Run: headless pygame with SDL's dummy video driver; simulated clock (each Clock.tick advances the game by its frame time, no real sleeping); random seed 0; keys injected as events and as key.get_pressed() state; no mouse input.
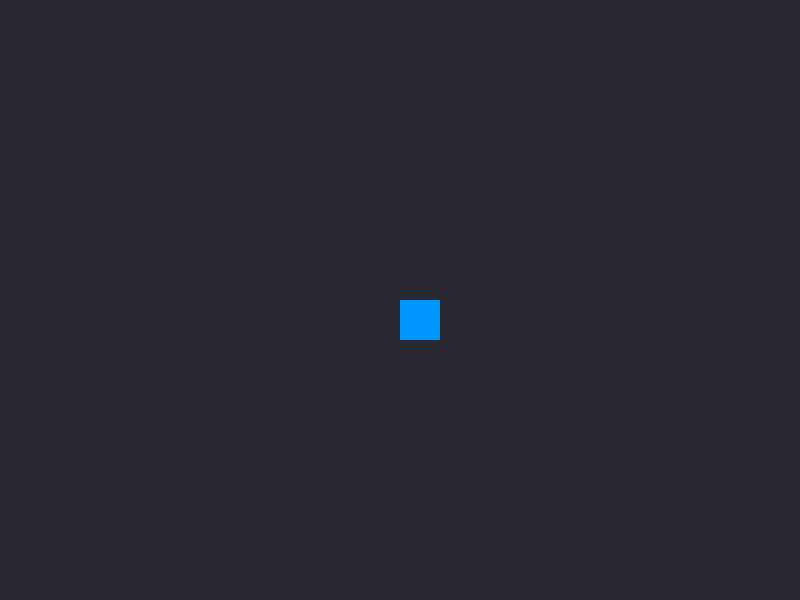
Frame 1 of 4 · flips 1–60 · no input
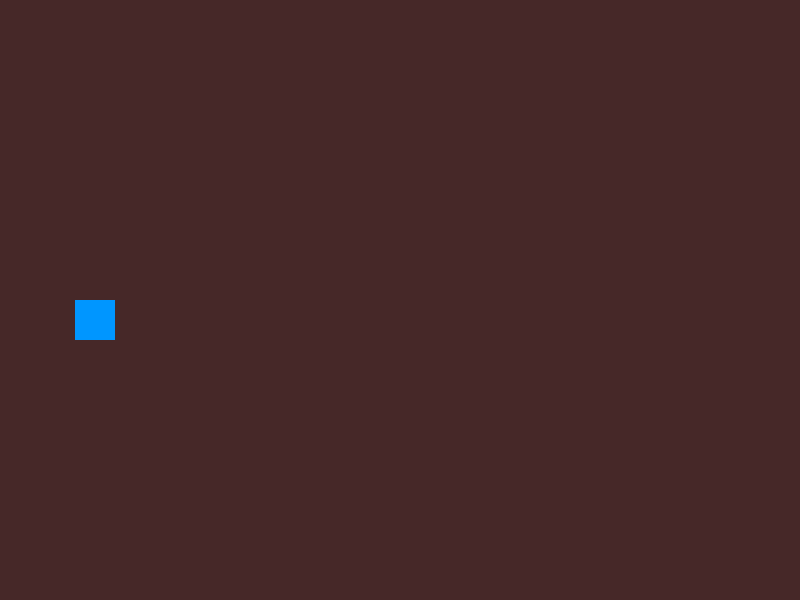
Frame 2 of 4 · flips 61–180 · tapped SPACE, RETURN · held RIGHT (→), D
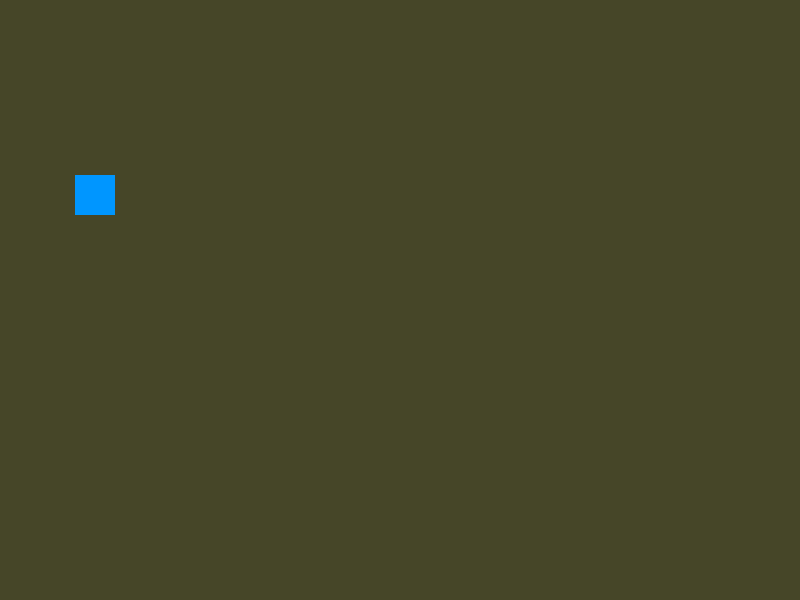
Frame 3 of 4 · flips 181–300 · held DOWN (↓), S
Frame 4 of 4 · flips 301–420 · held LEFT (←), A, UP (↑), W · screen same as frame 2, image omitted

The pygame program that drew these frames:

import pygame
import sys

pygame.init()
WIDTH, HEIGHT = 800, 600
screen = pygame.display.set_mode((WIDTH, HEIGHT))
pygame.display.set_caption("Zelda-like Action RPG")
clock = pygame.time.Clock()

rooms = {
    (0, 0): (40, 40, 50),
    (1, 0): (70, 40, 40),
    (0, 1): (40, 70, 40),
    (1, 1): (70, 70, 40)
}

current_room = (0, 0)

STATE_PLAYING = 0
STATE_TRANSITION = 1
game_state = STATE_PLAYING

transition_progress = 0.0
transition_speed = 0.03
transition_dir = (0, 0)
next_room = (0, 0)

player_rect = pygame.Rect(400, 300, 40, 40)
player_speed = 5
active_keys = []
trans_start_pos = (0, 0)
trans_target_pos = (0, 0)

movement_map = {
    pygame.K_UP: (0, -1), pygame.K_DOWN: (0, 1),
    pygame.K_LEFT: (-1, 0), pygame.K_RIGHT: (1, 0),
    pygame.K_w: (0, -1), pygame.K_s: (0, 1),
    pygame.K_a: (-1, 0), pygame.K_d: (1, 0)
}

def start_transition(dx, dy, target_x, target_y):
    global game_state, transition_progress, transition_dir
    global next_room, trans_start_pos, trans_target_pos

    game_state = STATE_TRANSITION
    transition_progress = 0.0
    transition_dir = (dx, dy)
    next_room = (current_room[0] + dx, current_room[1] + dy)

    trans_start_pos = (player_rect.x, player_rect.y)
    trans_target_pos = (target_x, target_y)

running = True
while running:
    for event in pygame.event.get():
        if event.type == pygame.QUIT:
            running = False
        elif event.type == pygame.KEYDOWN:
            if event.key in movement_map:
                if event.key in active_keys:
                    active_keys.remove(event.key)
                active_keys.append(event.key)
        elif event.type == pygame.KEYUP:
            if event.key in active_keys:
                active_keys.remove(event.key)

    if game_state == STATE_PLAYING:
        if active_keys:
            last_key = active_keys[-1]
            dx, dy = movement_map[last_key]
            
            cancel_movement = False
            for key in active_keys:
                kx, ky = movement_map[key]
                if dx == -kx and dy == -ky:
                    cancel_movement = True
                    break
            
            if not cancel_movement:
                player_rect.x += dx * player_speed
                player_rect.y += dy * player_speed

        offset = 10
        if player_rect.left < 0 and current_room[0] > 0:
            start_transition(-1, 0, WIDTH - player_rect.width - offset, player_rect.y)
            
        elif player_rect.right > WIDTH and current_room[0] < 1:
            start_transition(1, 0, offset, player_rect.y)
            
        elif player_rect.top < 0 and current_room[1] > 0:
            start_transition(0, -1, player_rect.x, HEIGHT - player_rect.height - offset)
            
        elif player_rect.bottom > HEIGHT and current_room[1] < 1:
            start_transition(0, 1, player_rect.x, offset)
            
        player_rect.left = max(0 if current_room[0] == 0 else -100, player_rect.left)
        player_rect.right = min(WIDTH if current_room[0] == 1 else WIDTH + 100, player_rect.right)
        player_rect.top = max(0 if current_room[1] == 0 else -100, player_rect.top)
        player_rect.bottom = min(HEIGHT if current_room[1] == 1 else HEIGHT + 100, player_rect.bottom)


    elif game_state == STATE_TRANSITION:
        transition_progress += transition_speed
        
        if transition_progress >= 1.0:
            transition_progress = 1.0
            current_room = next_room
            game_state = STATE_PLAYING
            
        player_rect.x = trans_start_pos[0] + (trans_target_pos[0] - trans_start_pos[0]) * transition_progress
        player_rect.y = trans_start_pos[1] + (trans_target_pos[1] - trans_start_pos[1]) * transition_progress


    if game_state == STATE_PLAYING:
        screen.fill(rooms[current_room])
        pygame.draw.rect(screen, (0, 150, 255), player_rect)

    elif game_state == STATE_TRANSITION:
        dx, dy = transition_dir
        
        old_x = -dx * WIDTH * transition_progress
        old_y = -dy * HEIGHT * transition_progress
        
        new_x = dx * WIDTH * (1.0 - transition_progress)
        new_y = dy * HEIGHT * (1.0 - transition_progress)
        
        screen.fill((0, 0, 0))
        
        old_room_surface = pygame.Surface((WIDTH, HEIGHT))
        old_room_surface.fill(rooms[current_room])
        screen.blit(old_room_surface, (old_x, old_y))
        
        new_room_surface = pygame.Surface((WIDTH, HEIGHT))
        new_room_surface.fill(rooms[next_room])
        screen.blit(new_room_surface, (new_x, new_y))
        
        pygame.draw.rect(screen, (0, 150, 255), player_rect)

    pygame.display.flip()
    clock.tick(60)

pygame.quit()
sys.exit()
